Labelled photos from "router_dataset", an image-classification folder in dhawsespandan/pbl-paper. The possible labels are: flower, fruit, leaf.

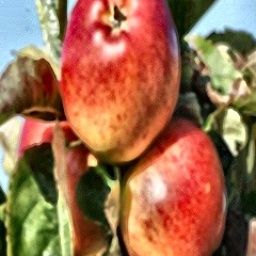
Label: fruit

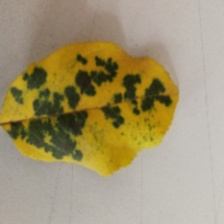
Label: leaf

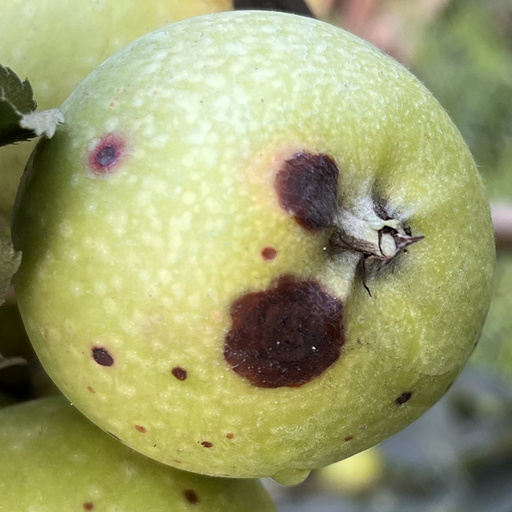
Label: fruit

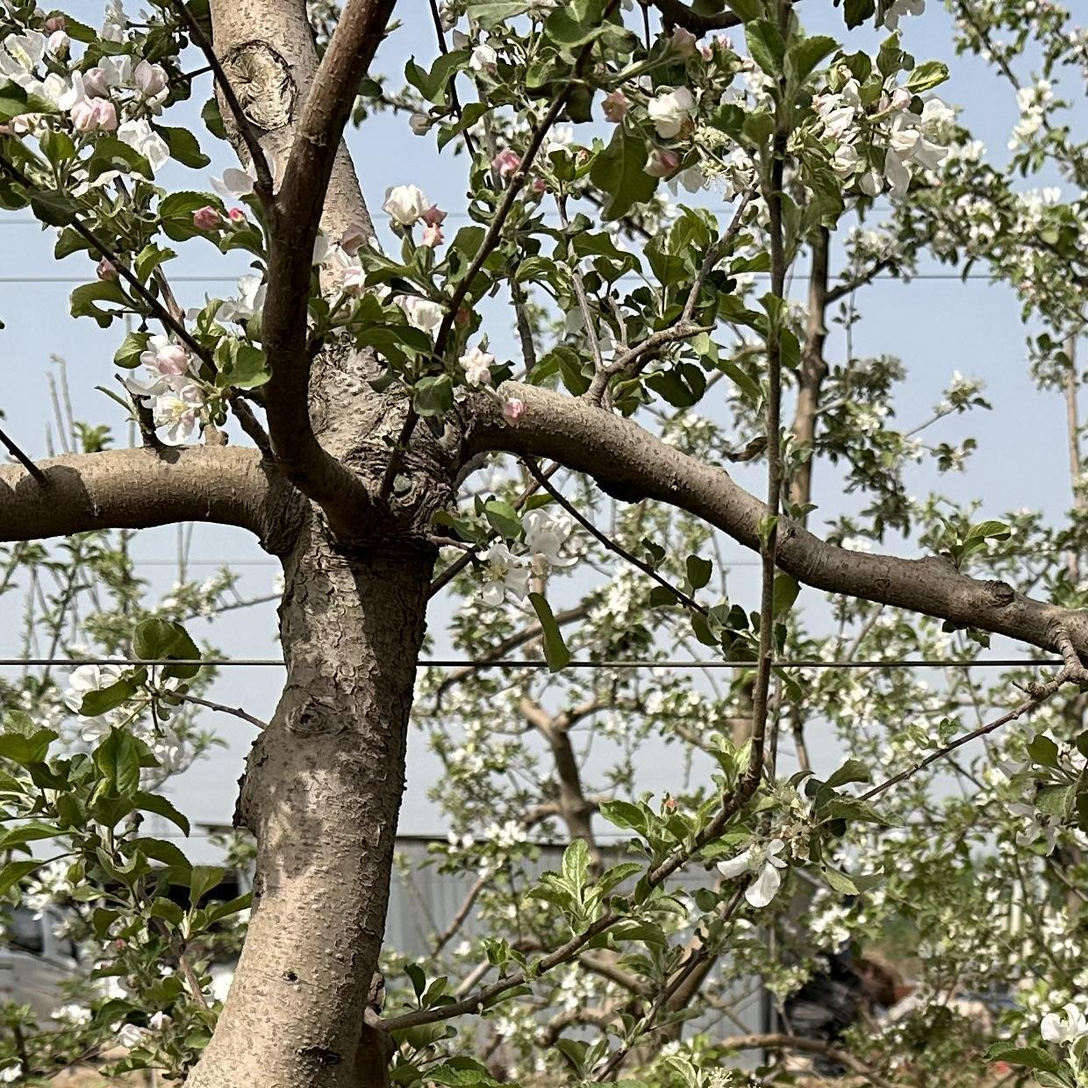
Label: flower

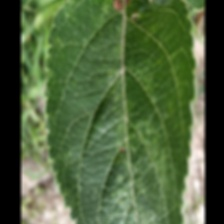
Label: leaf

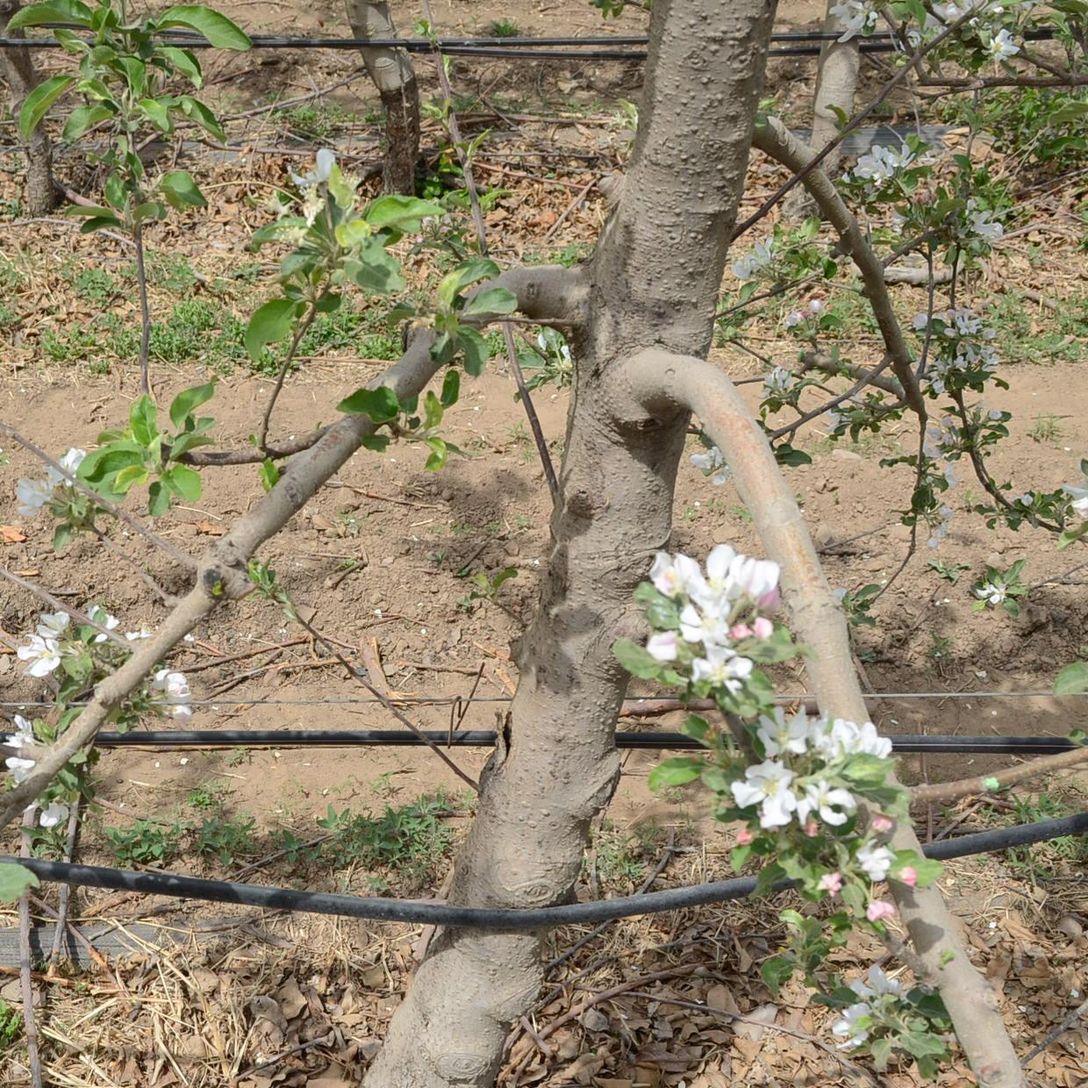
Label: flower
